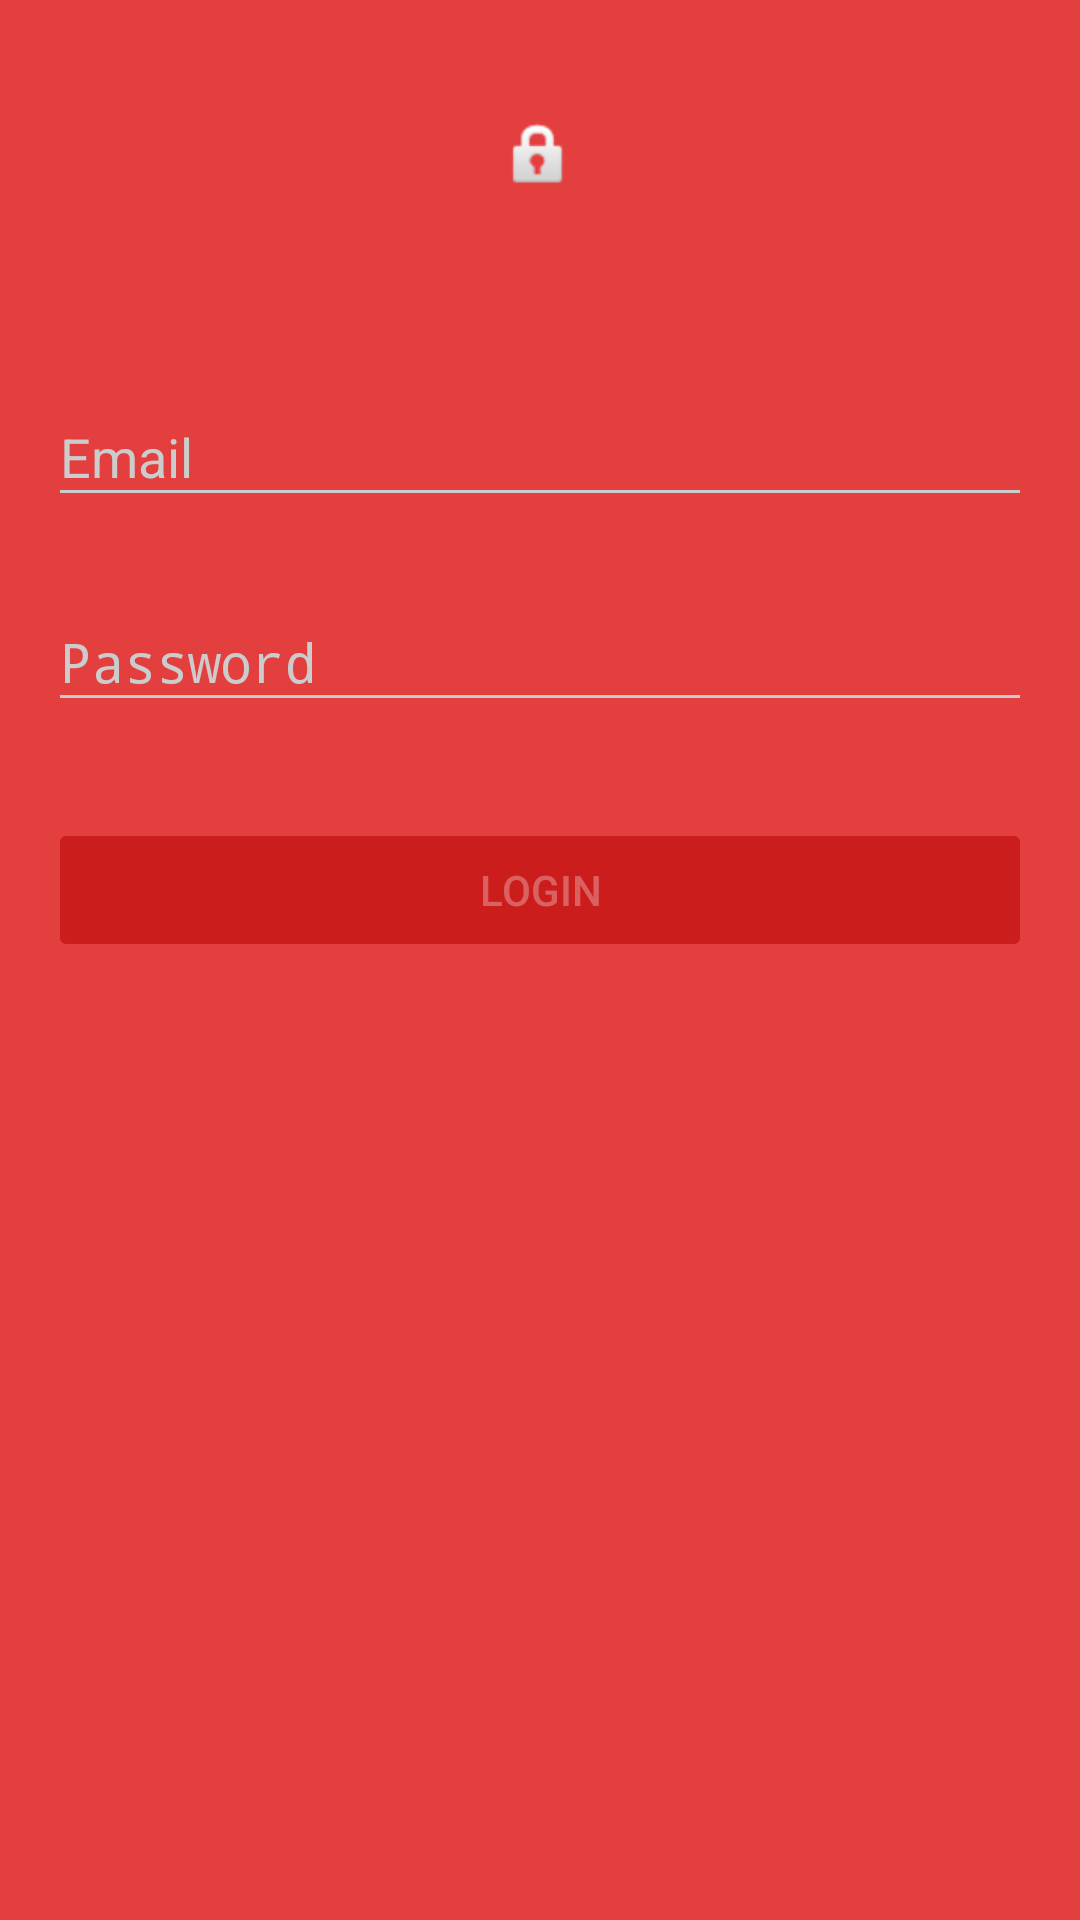

Here is an Android app screen rendered from its layout file. Give the layout XML and the strings, colors and styles it references.
<!-- AndroidManifest.xml: activity theme AppTheme.Dark.NoActionBar -->
<!-- res/layout/activity_login.xml -->
<ScrollView xmlns:android="http://schemas.android.com/apk/res/android"
    xmlns:tools="http://schemas.android.com/tools"
    android:layout_width="match_parent"
    android:layout_height="match_parent"
    android:paddingBottom="@dimen/activity_vertical_margin"
    android:paddingLeft="@dimen/activity_horizontal_margin"
    android:paddingRight="@dimen/activity_horizontal_margin"
    android:paddingTop="@dimen/activity_vertical_margin"
    android:scrollbars="none"
    tools:context="com.example.reversemiallo.activity.LoginActivity">

    <LinearLayout
        android:layout_width="match_parent"
        android:layout_height="wrap_content"
        android:orientation="vertical">

        <ImageView
            android:layout_width="wrap_content"
            android:layout_height="72dp"
            android:layout_gravity="center_horizontal"
            android:layout_marginBottom="24dp"
            android:src="@android:drawable/ic_lock_idle_lock" />

        <android.support.design.widget.TextInputLayout
            android:layout_width="match_parent"
            android:layout_height="wrap_content"
            android:layout_marginBottom="8dp"
            android:layout_marginTop="8dp">

            <EditText
                android:id="@+id/emailText"
                android:layout_width="match_parent"
                android:layout_height="wrap_content"
                android:hint="@string/email"
                android:inputType="textEmailAddress" />
        </android.support.design.widget.TextInputLayout>

        <android.support.design.widget.TextInputLayout
            android:layout_width="match_parent"
            android:layout_height="wrap_content"
            android:layout_marginBottom="8dp"
            android:layout_marginTop="8dp">

            <EditText
                android:id="@+id/passwordText"
                android:layout_width="match_parent"
                android:layout_height="wrap_content"
                android:hint="Password"
                android:inputType="textPassword" />
        </android.support.design.widget.TextInputLayout>

        <android.support.v7.widget.AppCompatButton
            android:id="@+id/loginButton"
            android:layout_width="match_parent"
            android:layout_height="wrap_content"
            android:layout_marginBottom="24dp"
            android:layout_marginTop="24dp"
            android:enabled="false"
            android:padding="12dp"
            android:text="Login" />
    </LinearLayout>


</ScrollView>
<!-- resources referenced by this layout -->
<resources>
  <dimen name="activity_horizontal_margin">16dp</dimen>
  <dimen name="activity_vertical_margin">16dp</dimen>
  <string name="email">Email</string>
  <style name="AppTheme.Dark.NoActionBar" parent="Theme.AppCompat.NoActionBar">
          <item name="colorPrimary">@color/primary</item>
          <item name="colorPrimaryDark">@color/primary_dark</item>
          <item name="colorAccent">@color/accent</item>
  
          <item name="android:windowBackground">@color/primary</item>
  
          <item name="colorControlNormal">@color/iron</item>
          <item name="colorControlActivated">@color/white</item>
          <item name="colorControlHighlight">@color/primary</item>
          <item name="android:textColorHint">@color/iron</item>
  
          <item name="colorButtonNormal">@color/primary_darker</item>
          <item name="android:colorButtonNormal">@color/primary_darker</item>
      </style>
  <color name="primary">#E43F3F</color>
  <color name="primary_dark">#E12929</color>
  <color name="accent">#FFFFFF</color>
  <color name="iron">#CCCCCC</color>
  <color name="white">#FFFFFF</color>
  <color name="primary_darker">#CC1D1D</color>
</resources>
